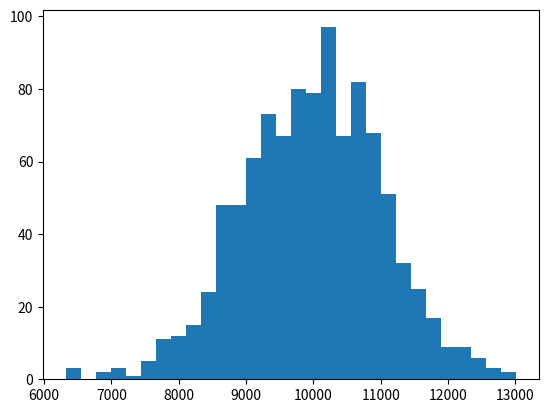

This chart was generated by the following Python code: (Note: this script raises an exception after producing the figure.)
# -*- coding: utf-8 -*-
"""
Spyder Editor

Este é um arquivo de script temporário.
"""


import numpy as np
import matplotlib.pyplot as plt

mu, sigma = 10000, 1000 # mean and standard deviation
s = np.random.normal(mu, sigma, 1000)

count, bins, ignored = plt.hist(s, 30, normed=True)
plt.plot(bins, 1/(sigma * np.sqrt(2 * np.pi)) *
                np.exp( - (bins - mu)**2 / (2 * sigma**2) ),
          linewidth=2, color='r')
plt.show()

import scipy.stats

f = scipy.stats.norm(mu, sigma)

print(f.cdf(13000))


print(f.cdf(13200))

mu3 = 10000*3
sigma3 = ((1000 ** 2) * 3) ** (1/2)
print(sigma3)
f3 = scipy.stats.norm(mu3, sigma3)
print(1 - f3.cdf(33200))
print(f3.ppf(.99))

